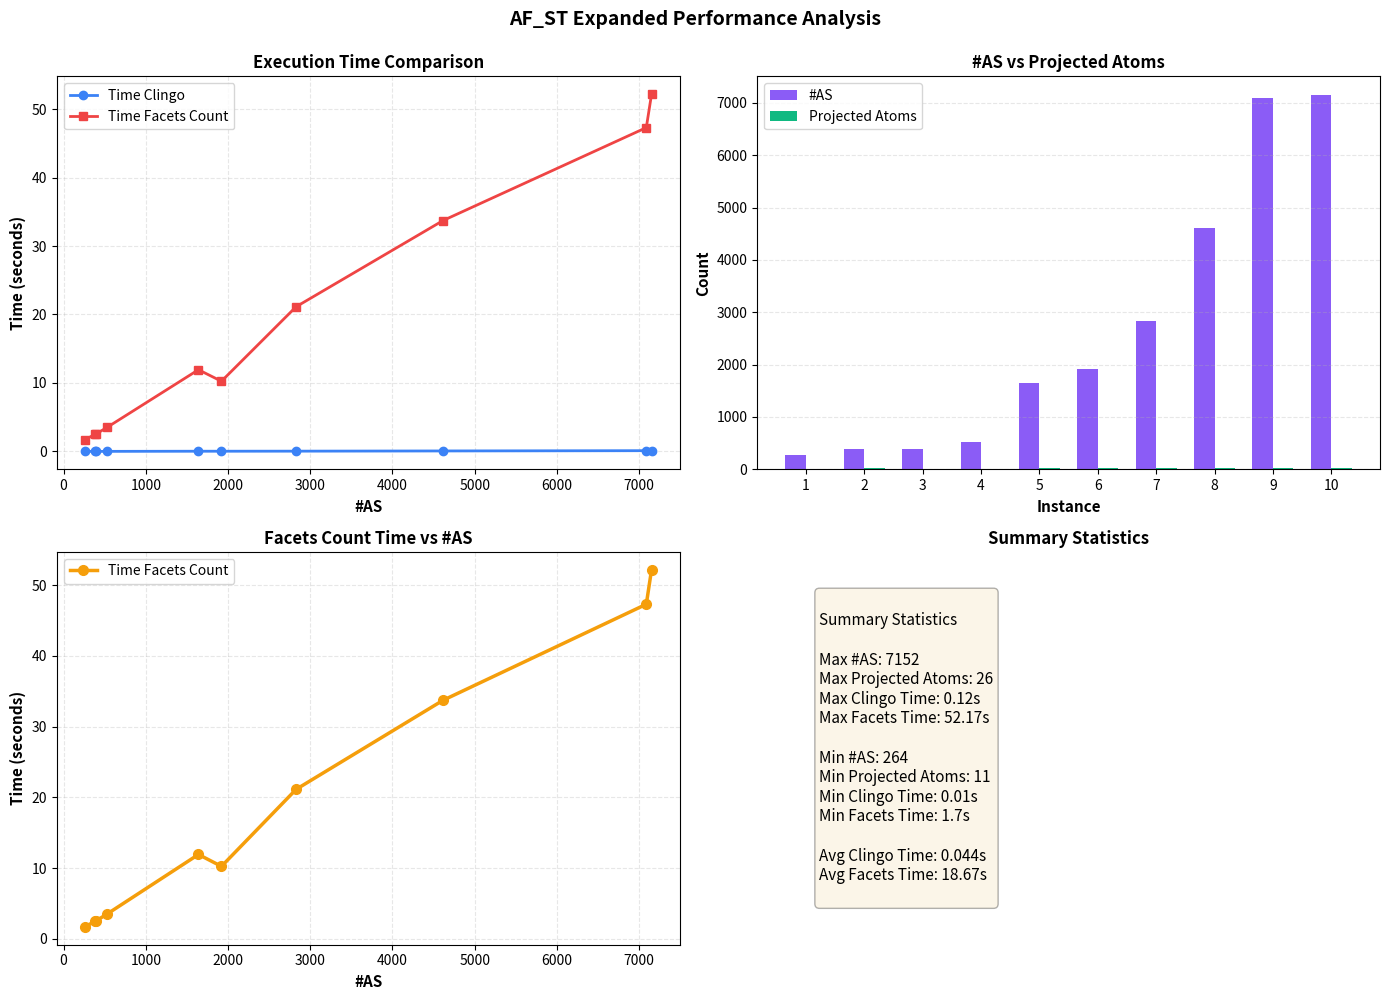
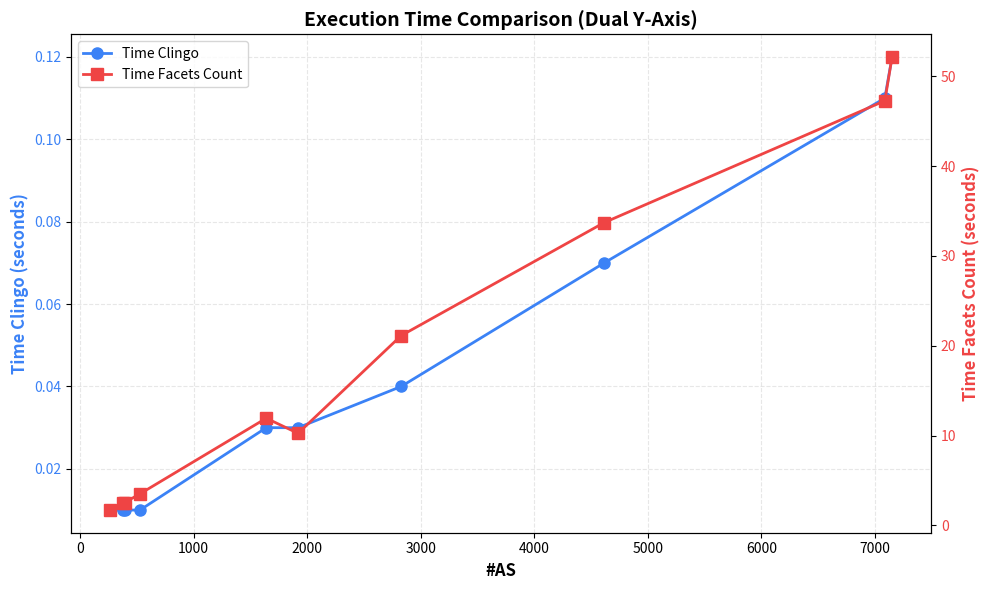
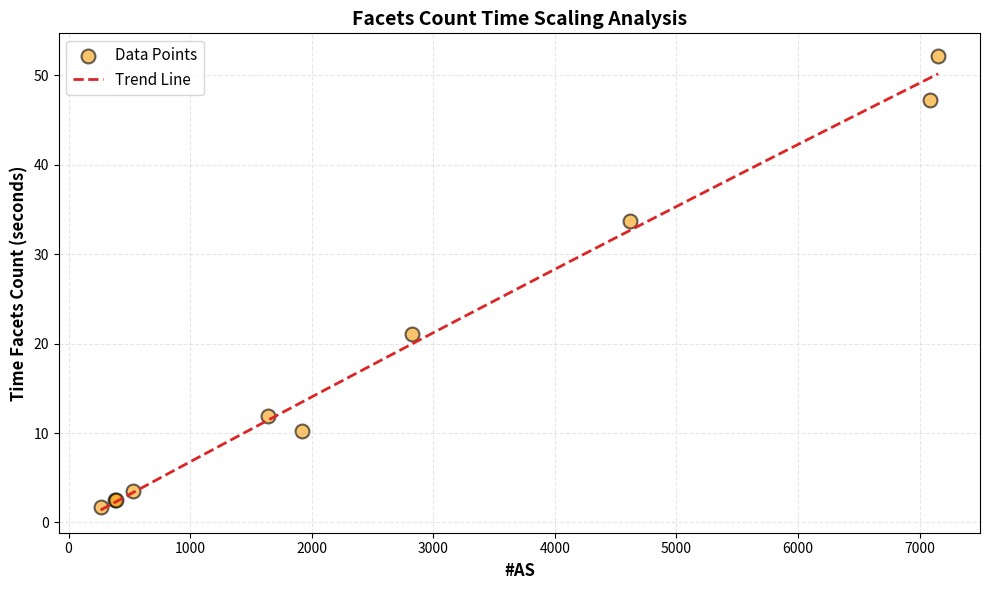

Reproduce these figures in Python, in order.
import matplotlib.pyplot as plt
import numpy as np

# Data
instances = np.arange(1, 11)
as_values = [264, 380, 392, 528, 1640, 1920, 2828, 4616, 7088, 7152]
projected_atoms = [11, 18, 13, 11, 19, 25, 26, 25, 25, 26]
time_clingo = [0.01, 0.01, 0.01, 0.01, 0.03, 0.03, 0.04, 0.07, 0.11, 0.12]
time_facets = [1.7, 2.51, 2.53, 3.51, 11.93, 10.25, 21.13, 33.72, 47.29, 52.17]

# Create figure with subplots
fig = plt.figure(figsize=(14, 10))

# Plot 1: Execution Time Comparison
ax1 = plt.subplot(2, 2, 1)
ax1.plot(as_values, time_clingo, 'o-', color='#3b82f6', linewidth=2, 
         markersize=6, label='Time Clingo')
ax1.plot(as_values, time_facets, 's-', color='#ef4444', linewidth=2, 
         markersize=6, label='Time Facets Count')
ax1.set_xlabel('#AS', fontsize=11, fontweight='bold')
ax1.set_ylabel('Time (seconds)', fontsize=11, fontweight='bold')
ax1.set_title('Execution Time Comparison', fontsize=12, fontweight='bold')
ax1.legend(loc='upper left')
ax1.grid(True, alpha=0.3, linestyle='--')

# Plot 2: AS vs Projected Atoms (Bar Chart)
ax2 = plt.subplot(2, 2, 2)
x = np.arange(len(instances))
width = 0.35
bars1 = ax2.bar(x - width/2, as_values, width, label='#AS', color='#8b5cf6')
bars2 = ax2.bar(x + width/2, projected_atoms, width, label='Projected Atoms', color='#10b981')
ax2.set_xlabel('Instance', fontsize=11, fontweight='bold')
ax2.set_ylabel('Count', fontsize=11, fontweight='bold')
ax2.set_title('#AS vs Projected Atoms', fontsize=12, fontweight='bold')
ax2.set_xticks(x)
ax2.set_xticklabels(instances)
ax2.legend()
ax2.grid(True, alpha=0.3, linestyle='--', axis='y')

# Plot 3: Facets Count Time vs #AS
ax3 = plt.subplot(2, 2, 3)
ax3.plot(as_values, time_facets, 'o-', color='#f59e0b', linewidth=2.5, 
         markersize=7, label='Time Facets Count')
ax3.set_xlabel('#AS', fontsize=11, fontweight='bold')
ax3.set_ylabel('Time (seconds)', fontsize=11, fontweight='bold')
ax3.set_title('Facets Count Time vs #AS', fontsize=12, fontweight='bold')
ax3.legend()
ax3.grid(True, alpha=0.3, linestyle='--')

# Plot 4: Summary Statistics (Text Box)
ax4 = plt.subplot(2, 2, 4)
ax4.axis('off')
summary_text = f"""
Summary Statistics

Max #AS: {max(as_values)}
Max Projected Atoms: {max(projected_atoms)}
Max Clingo Time: {max(time_clingo)}s
Max Facets Time: {max(time_facets)}s

Min #AS: {min(as_values)}
Min Projected Atoms: {min(projected_atoms)}
Min Clingo Time: {min(time_clingo)}s
Min Facets Time: {min(time_facets)}s

Avg Clingo Time: {np.mean(time_clingo):.3f}s
Avg Facets Time: {np.mean(time_facets):.2f}s
"""
ax4.text(0.1, 0.5, summary_text, fontsize=11, verticalalignment='center',
         bbox=dict(boxstyle='round', facecolor='wheat', alpha=0.3))
ax4.set_title('Summary Statistics', fontsize=12, fontweight='bold')

plt.suptitle('AF_ST Expanded Performance Analysis', fontsize=14, fontweight='bold', y=0.995)
plt.tight_layout()
plt.show()

# Optional: Create individual high-resolution plots

# Individual Plot 1: Time comparison with dual y-axis
fig2, ax_main = plt.subplots(figsize=(10, 6))
ax_twin = ax_main.twinx()

line1 = ax_main.plot(as_values, time_clingo, 'o-', color='#3b82f6', 
                     linewidth=2, markersize=8, label='Time Clingo')
line2 = ax_twin.plot(as_values, time_facets, 's-', color='#ef4444', 
                     linewidth=2, markersize=8, label='Time Facets Count')

ax_main.set_xlabel('#AS', fontsize=12, fontweight='bold')
ax_main.set_ylabel('Time Clingo (seconds)', fontsize=12, fontweight='bold', color='#3b82f6')
ax_twin.set_ylabel('Time Facets Count (seconds)', fontsize=12, fontweight='bold', color='#ef4444')
ax_main.set_title('Execution Time Comparison (Dual Y-Axis)', fontsize=14, fontweight='bold')

ax_main.tick_params(axis='y', labelcolor='#3b82f6')
ax_twin.tick_params(axis='y', labelcolor='#ef4444')
ax_main.grid(True, alpha=0.3, linestyle='--')

lines = line1 + line2
labels = [l.get_label() for l in lines]
ax_main.legend(lines, labels, loc='upper left')

plt.tight_layout()
plt.show()

# Individual Plot 2: Scatter plot with trend line
fig3, ax = plt.subplots(figsize=(10, 6))
ax.scatter(as_values, time_facets, s=100, color='#f59e0b', 
           alpha=0.6, edgecolors='black', linewidth=1.5, label='Data Points')

# Fit polynomial trend line
z = np.polyfit(as_values, time_facets, 2)
p = np.poly1d(z)
x_trend = np.linspace(min(as_values), max(as_values), 100)
ax.plot(x_trend, p(x_trend), '--', color='#dc2626', linewidth=2, label='Trend Line')

ax.set_xlabel('#AS', fontsize=12, fontweight='bold')
ax.set_ylabel('Time Facets Count (seconds)', fontsize=12, fontweight='bold')
ax.set_title('Facets Count Time Scaling Analysis', fontsize=14, fontweight='bold')
ax.legend(fontsize=11)
ax.grid(True, alpha=0.3, linestyle='--')

plt.tight_layout()
plt.show()
